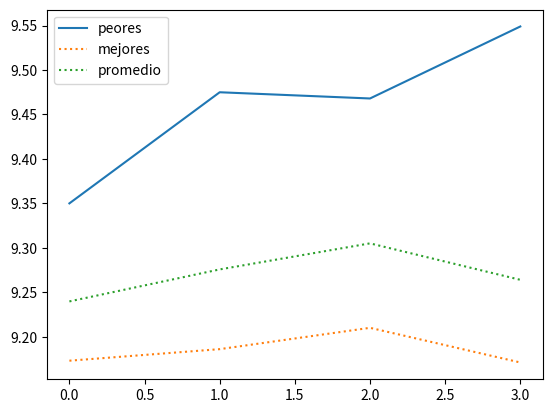

Write Python code to recreate this figure.
import scipy as sp
import matplotlib.pylab as plt
from pylab import *

import matplotlib.pyplot as pl

maximos=[9.35, 9.475, 9.468, 9.549]
minimos=[9.173, 9.186, 9.21, 9.171]
promedios=[9.2397, 9.2757, 9.305, 9.264]

plt.plot(maximos, linestyle='-', label = "peores")
plt.plot(minimos,linestyle=':', label = "mejores")
plt.plot(promedios,linestyle=':', label = "promedio")
plt.legend()
plt.show()